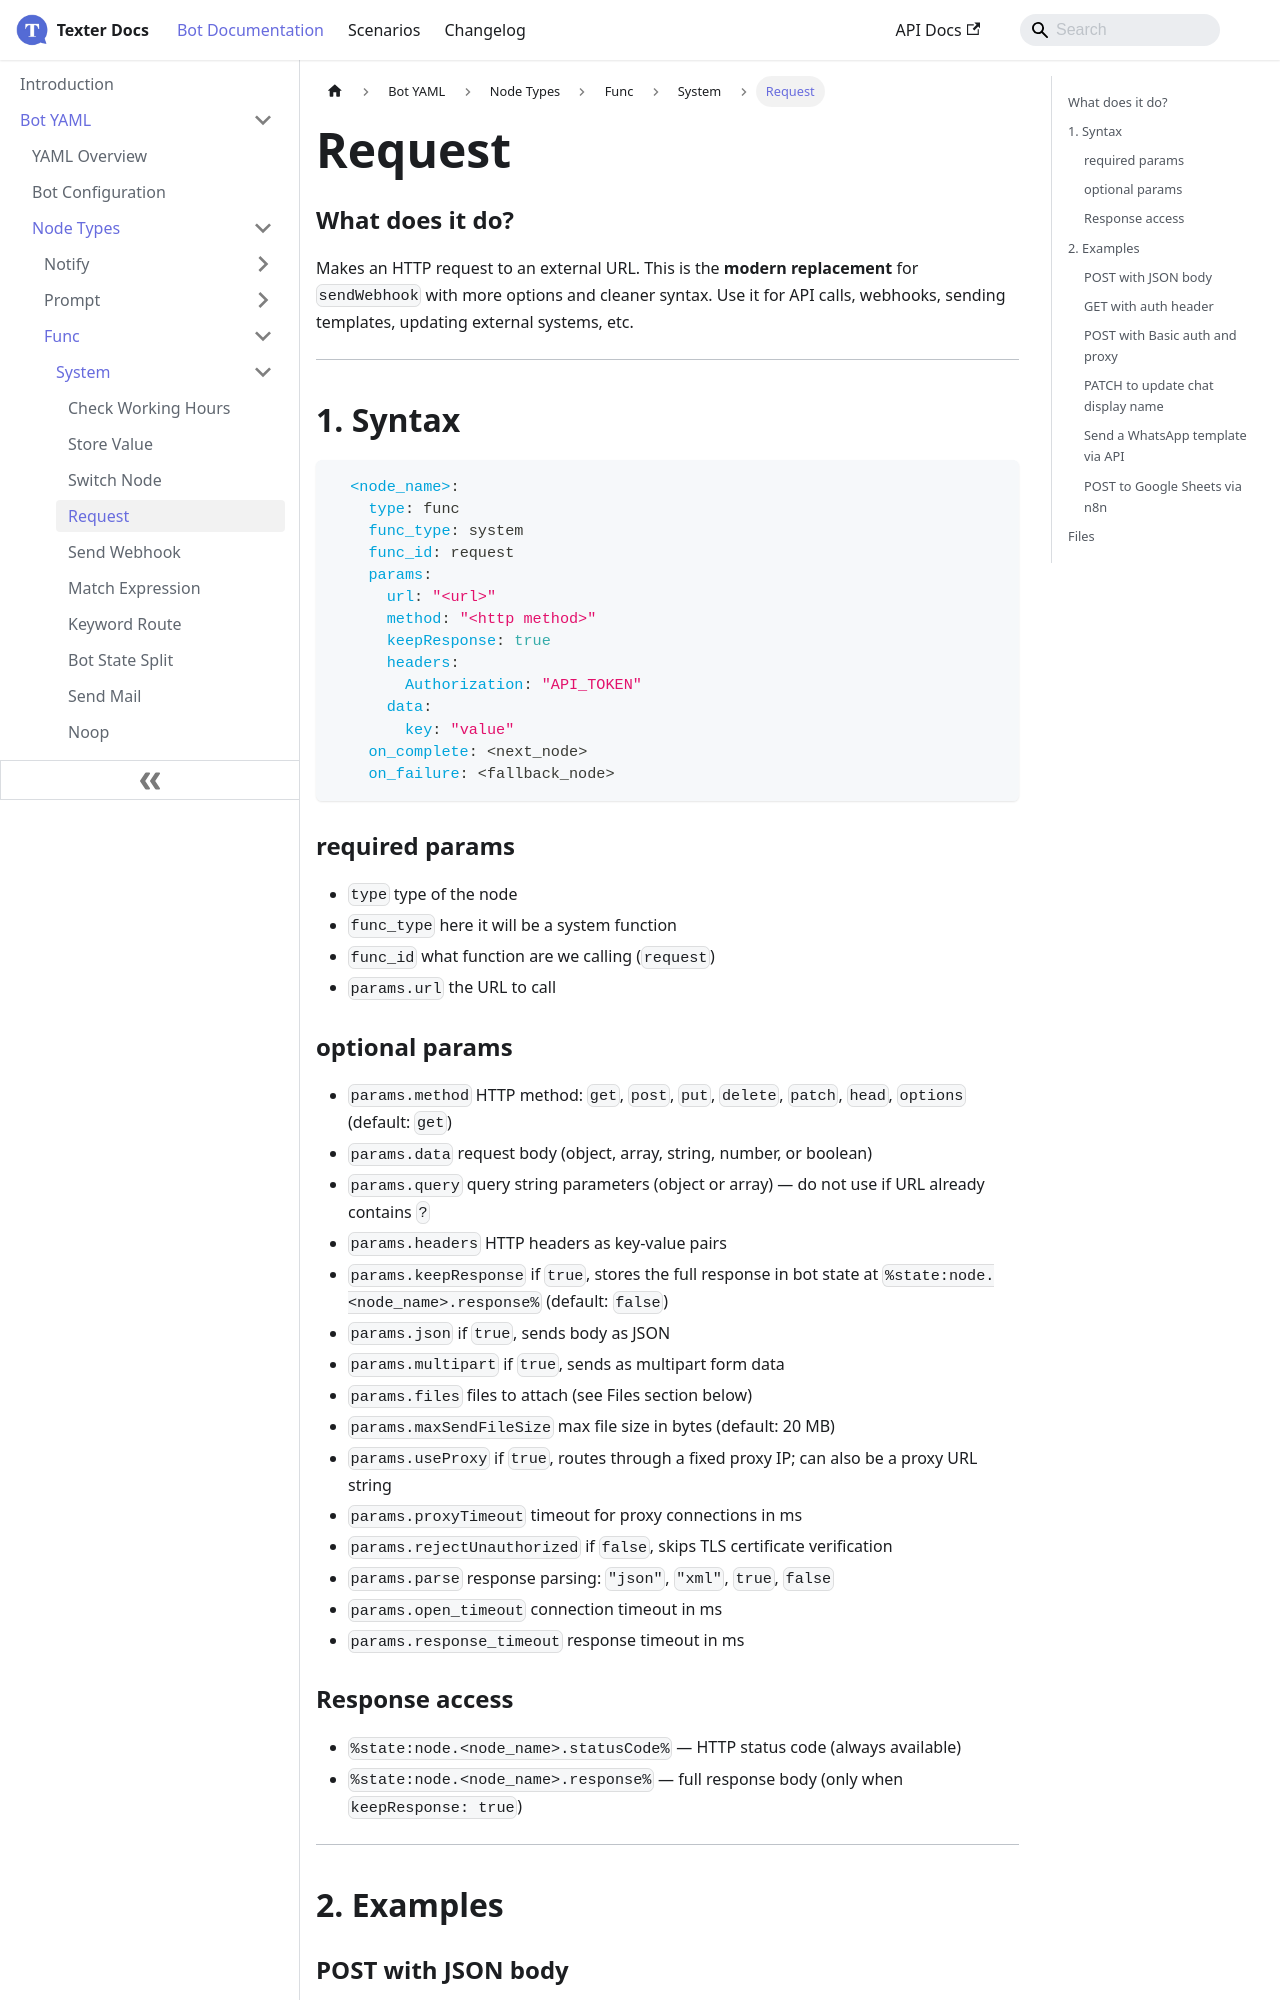

repository: whatsper/texterdocs · page: docs/YAML/Types/Func/System/Request.html · generator: docusaurus

---
sidebar_position: 4
---


# Request

### What does it do?
Makes an HTTP request to an external URL. This is the **modern replacement** for `sendWebhook` with more options and cleaner syntax. Use it for API calls, webhooks, sending templates, updating external systems, etc.
___
## 1. Syntax
```yaml
  <node_name>:
    type: func
    func_type: system
    func_id: request
    params:
      url: "<url>"
      method: "<http method>"
      keepResponse: true
      headers:
        Authorization: "API_TOKEN"
      data:
        key: "value"
    on_complete: <next_node>
    on_failure: <fallback_node>
```

### required params
- `type` type of the node
- `func_type` here it will be a system function
- `func_id` what function are we calling (`request`)
- `params.url` the URL to call

### optional params
- `params.method` HTTP method: `get`, `post`, `put`, `delete`, `patch`, `head`, `options` (default: `get`)
- `params.data` request body (object, array, string, number, or boolean)
- `params.query` query string parameters (object or array) — do not use if URL already contains `?`
- `params.headers` HTTP headers as key-value pairs
- `params.keepResponse` if `true`, stores the full response in bot state at `%state:node.<node_name>.response%` (default: `false`)
- `params.json` if `true`, sends body as JSON
- `params.multipart` if `true`, sends as multipart form data
- `params.files` files to attach (see Files section below)
- `params.maxSendFileSize` max file size in bytes (default: 20 MB)
- `params.useProxy` if `true`, routes through a fixed proxy IP; can also be a proxy URL string
- `params.proxyTimeout` timeout for proxy connections in ms
- `params.rejectUnauthorized` if `false`, skips TLS certificate verification
- `params.parse` response parsing: `"json"`, `"xml"`, `true`, `false`
- `params.open_timeout` connection timeout in ms
- `params.response_timeout` response timeout in ms
